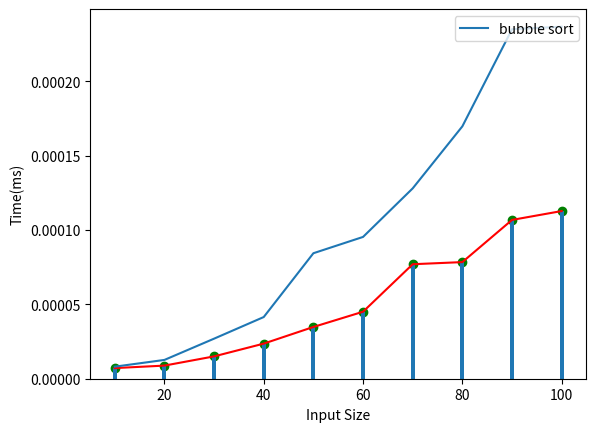

Source code (Python):
# // The goods packages in a supermarket are assigned an integer label. Write a C program to sort the
# // set of goods packages based on label identifier using Bubble Sort/Selection Sort and determine
# // the time required to sort. Plot a graph of number of label identifiers versus time taken.

# SelectionSort python.txt
import sys
import matplotlib.pyplot as plt
import time
from random import randint

def Selectionsort(a,n):
    for i in range (n-1):
        min=i
        for j in range (i+1,n):
            if(a[j]<a[min]):
                min=j

        a[i],a[min]=a[min],a[i]

def main():
    x=[]
    y=[]
    for n in range(10,101,10):
        a = []
        x.append(n)
        for i in range(n):
            a.append(randint(1,n))
        print('------------------------------\n')
        print (a)
        start=time.time()
        Selectionsort(a,n)
        end=time.time()
        print(a)
        gaptime=end-start
        y.append(gaptime)
    plt.plot(x,y,c='red')
    plt.scatter(x,y,c='green')
    plt.bar(x,y)
    plt.xlabel("N-size")
    plt.ylabel("Time(ms)")
    plt.show()
main()


# ------------------------------------------------------------------------------------------------------------------------------------------------------------------
#Bubble sort

import time
from random import randint
import matplotlib.pyplot as plt

def bubble(arr):
    n=len(arr)
    for i in range(n):
        for j in range(0,n-i-1):
            if arr[j]>arr[j+1]:
                arr[j],arr[j+1]=arr[j+1],arr[j]
                
def main():
    x = []
    y = []
    for n in range(10, 101, 10):
        x.append(n)
        a = []
        for i in range(n):
            a.append(randint(1, n))

        start = time.time()
        bubble(a)
        end = time.time()
        elapsed = end - start
        y.append(elapsed)
        print("\n-----Sorted list----\n")
        print(a)
    plt.plot(x, y, label='bubble sort')
    plt.xlabel("Input Size")
    plt.ylabel("Time(ms)")
    plt.legend(loc='upper right')
    plt.show()
main()

